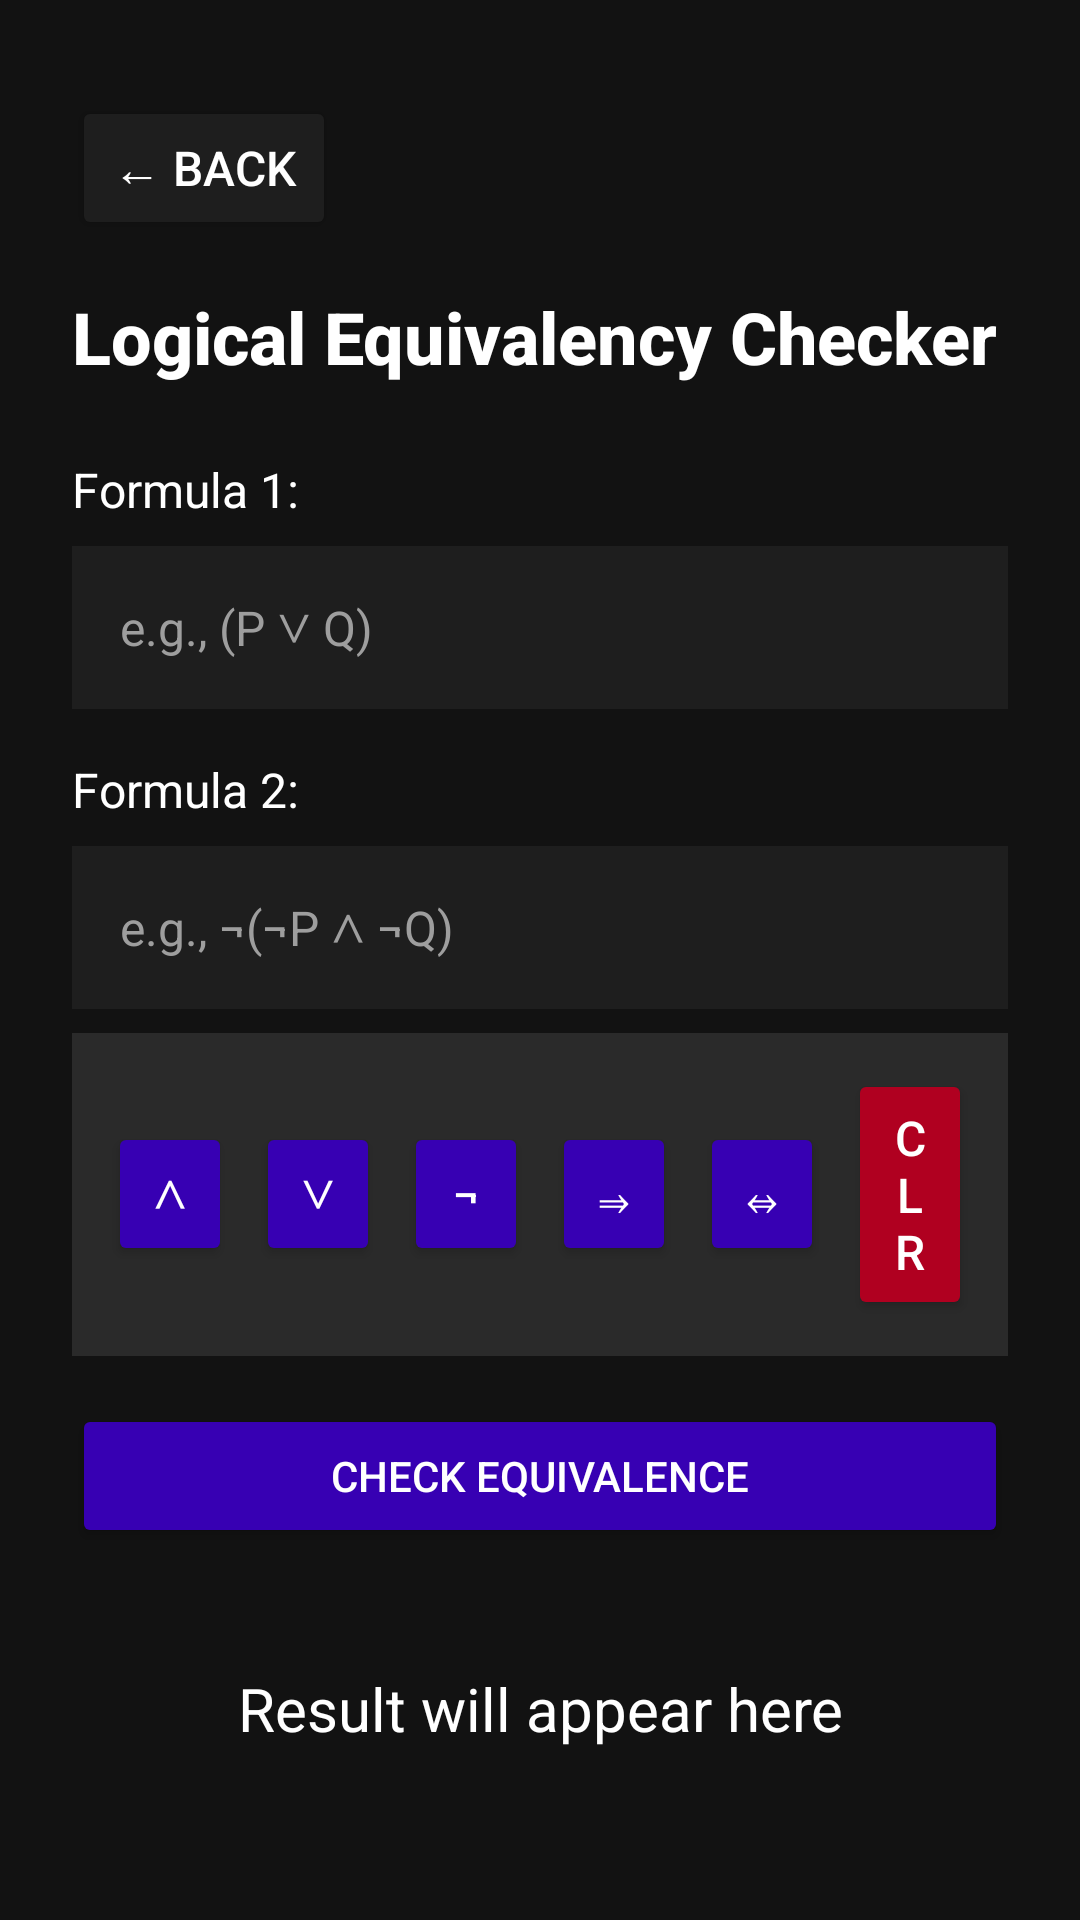

Produce the Android XML layout that renders to this screen, including the resource entries it uses.
<!-- AndroidManifest.xml: application theme Theme.Numeralis -->
<!-- res/layout/activity_logical_equivalence.xml -->
<?xml version="1.0" encoding="utf-8"?>
<androidx.constraintlayout.widget.ConstraintLayout
    xmlns:android="http://schemas.android.com/apk/res/android"
    xmlns:app="http://schemas.android.com/apk/res-auto"
    xmlns:tools="http://schemas.android.com/tools"
    android:id="@+id/main"
    android:layout_width="match_parent"
    android:layout_height="match_parent"
    android:padding="24dp"
    android:background="#121212"
    tools:context=".activities.logic.LogicalEquivalenceActivity">

    <Button
        android:id="@+id/backButton"
        android:layout_width="wrap_content"
        android:layout_height="wrap_content"
        android:text="← Back"
        android:textColor="#FFFFFF"
        android:backgroundTint="#1E1E1E"
        android:padding="12dp"
        android:textSize="16sp"
        app:layout_constraintTop_toTopOf="parent"
        app:layout_constraintStart_toStartOf="parent"
        android:layout_marginTop="8dp"/>

    <TextView
        android:id="@+id/title"
        android:layout_width="wrap_content"
        android:layout_height="wrap_content"
        android:text="Logical Equivalency Checker"
        android:textColor="#FFFFFF"
        android:textSize="24sp"
        android:textStyle="bold"
        android:fontFamily="sans-serif-medium"
        app:layout_constraintTop_toBottomOf="@id/backButton"
        app:layout_constraintStart_toStartOf="parent"
        android:layout_marginTop="16dp"/>

    <TextView
        android:id="@+id/formula1Label"
        android:layout_width="wrap_content"
        android:layout_height="wrap_content"
        android:text="Formula 1:"
        android:textColor="#FFFFFF"
        android:textSize="16sp"
        app:layout_constraintTop_toBottomOf="@id/title"
        app:layout_constraintStart_toStartOf="parent"
        android:layout_marginTop="24dp"/>

    <EditText
        android:id="@+id/formulaInput1"
        android:layout_width="0dp"
        android:layout_height="wrap_content"
        android:hint="e.g., (P ∨ Q)"
        android:textColor="#FFFFFF"
        android:textSize="16sp"
        android:gravity="top|start"
        android:padding="16dp"
        android:background="#1E1E1E"
        android:textColorHint="#9E9E9E"
        app:layout_constraintTop_toBottomOf="@id/formula1Label"
        app:layout_constraintStart_toStartOf="parent"
        app:layout_constraintEnd_toEndOf="parent"
        android:layout_marginTop="8dp"/>

    <TextView
        android:id="@+id/formula2Label"
        android:layout_width="wrap_content"
        android:layout_height="wrap_content"
        android:text="Formula 2:"
        android:textColor="#FFFFFF"
        android:textSize="16sp"
        app:layout_constraintTop_toBottomOf="@id/formulaInput1"
        app:layout_constraintStart_toStartOf="parent"
        android:layout_marginTop="16dp"/>

    <EditText
        android:id="@+id/formulaInput2"
        android:layout_width="0dp"
        android:layout_height="wrap_content"
        android:hint="e.g., ¬(¬P ∧ ¬Q)"
        android:textColor="#FFFFFF"
        android:textSize="16sp"
        android:gravity="top|start"
        android:padding="16dp"
        android:background="#1E1E1E"
        android:textColorHint="#9E9E9E"
        app:layout_constraintTop_toBottomOf="@id/formula2Label"
        app:layout_constraintStart_toStartOf="parent"
        app:layout_constraintEnd_toEndOf="parent"
        android:layout_marginTop="8dp"/>

    <LinearLayout
        android:id="@+id/keyboardLayout"
        android:layout_width="0dp"
        android:layout_height="wrap_content"
        android:orientation="horizontal"
        android:gravity="center"
        android:background="#2A2A2A"
        android:paddingLeft="8dp"
        android:paddingRight="8dp"
        android:paddingTop="8dp"
        android:paddingBottom="8dp"
        app:layout_constraintTop_toBottomOf="@id/formulaInput2"
        app:layout_constraintStart_toStartOf="parent"
        app:layout_constraintEnd_toEndOf="parent"
        android:layout_marginTop="8dp">

        <Button
            android:id="@+id/btnAnd"
            android:layout_width="0dp"
            android:layout_height="wrap_content"
            android:text="∧"
            android:textColor="#FFFFFF"
            android:backgroundTint="#3700B3"
            android:layout_weight="1"
            style="@style/LogicButton"
            android:padding="12dp"/>

        <Button
            android:id="@+id/btnOr"
            android:layout_width="0dp"
            android:layout_height="wrap_content"
            android:text="∨"
            android:textColor="#FFFFFF"
            android:backgroundTint="#3700B3"
            android:layout_weight="1"
            style="@style/LogicButton"
            android:padding="12dp"/>

        <Button
            android:id="@+id/btnNot"
            android:layout_width="0dp"
            android:layout_height="wrap_content"
            android:text="¬"
            android:textColor="#FFFFFF"
            android:backgroundTint="#3700B3"
            android:layout_weight="1"
            style="@style/LogicButton"
            android:padding="12dp"/>

        <Button
            android:id="@+id/btnImplies"
            android:layout_width="0dp"
            android:layout_height="wrap_content"
            android:text="⇒"
            android:textColor="#FFFFFF"
            android:backgroundTint="#3700B3"
            android:layout_weight="1"
            style="@style/LogicButton"
            android:padding="12dp"/>

        <Button
            android:id="@+id/btnIff"
            android:layout_width="0dp"
            android:layout_height="wrap_content"
            android:text="⇔"
            android:textColor="#FFFFFF"
            android:backgroundTint="#3700B3"
            android:layout_weight="1"
            style="@style/LogicButton"
            android:padding="12dp"/>

        <Button
            android:id="@+id/btnClr"
            android:layout_width="0dp"
            android:layout_height="wrap_content"
            android:text="CLR"
            android:textColor="#FFFFFF"
            android:backgroundTint="#B00020"
            android:layout_weight="1"
            style="@style/LogicButton"
            android:padding="12dp"/>
    </LinearLayout>

    <Button
        android:id="@+id/checkEquivalenceButton"
        android:layout_width="0dp"
        android:layout_height="wrap_content"
        android:text="CHECK EQUIVALENCE"
        android:textColor="#FFFFFF"
        android:backgroundTint="#3700B3"
        android:paddingTop="12dp"
        android:paddingBottom="12dp"
        android:textAllCaps="true"
        android:textSize="14sp"
        app:layout_constraintTop_toBottomOf="@id/keyboardLayout"
        app:layout_constraintStart_toStartOf="parent"
        app:layout_constraintEnd_toEndOf="parent"
        android:layout_marginTop="16dp"/>

    <TextView
        android:id="@+id/equivalenceResult"
        android:layout_width="0dp"
        android:layout_height="wrap_content"
        android:text="Result will appear here"
        android:textColor="#FFFFFF"
        android:textSize="20sp"
        android:gravity="center"
        android:padding="16dp"
        app:layout_constraintTop_toBottomOf="@id/checkEquivalenceButton"
        app:layout_constraintStart_toStartOf="parent"
        app:layout_constraintEnd_toEndOf="parent"
        android:layout_marginTop="24dp"/>

</androidx.constraintlayout.widget.ConstraintLayout>
<!-- resources referenced by this layout -->
<resources>
  <style name="LogicButton" parent="Widget.AppCompat.Button">
          <item name="android:layout_width">wrap_content</item>
          <item name="android:layout_height">40dp</item>
          <item name="android:layout_margin">4dp</item>
          <item name="android:textColor">#FFFFFF</item>
          <item name="android:backgroundTint">#3700B3</item>
          <item name="android:textSize">16sp</item>
          <item name="android:minWidth">48dp</item>
      </style>
  <style name="Theme.Numeralis" parent="Base.Theme.Numeralis" />
  <style name="Base.Theme.Numeralis" parent="Theme.Material3.DayNight.NoActionBar">
          
          
      </style>
</resources>
